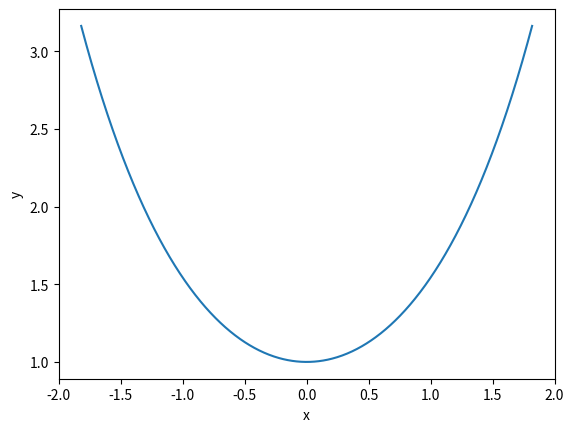

Here is the Python script that generated this plot:
import numpy as np
import matplotlib.pyplot as plt

a = 1
b = 3
t = np.linspace(-b,b,1000)

xfunc = lambda t, a: a*np.arcsinh(t/a)
yfunc = lambda t, a: np.sqrt(t**2 + a**2)

x = xfunc(t, a)
y = yfunc(t, a)

plt.plot(x, y)
plt.xlabel('x')
plt.ylabel('y')
plt.show()
